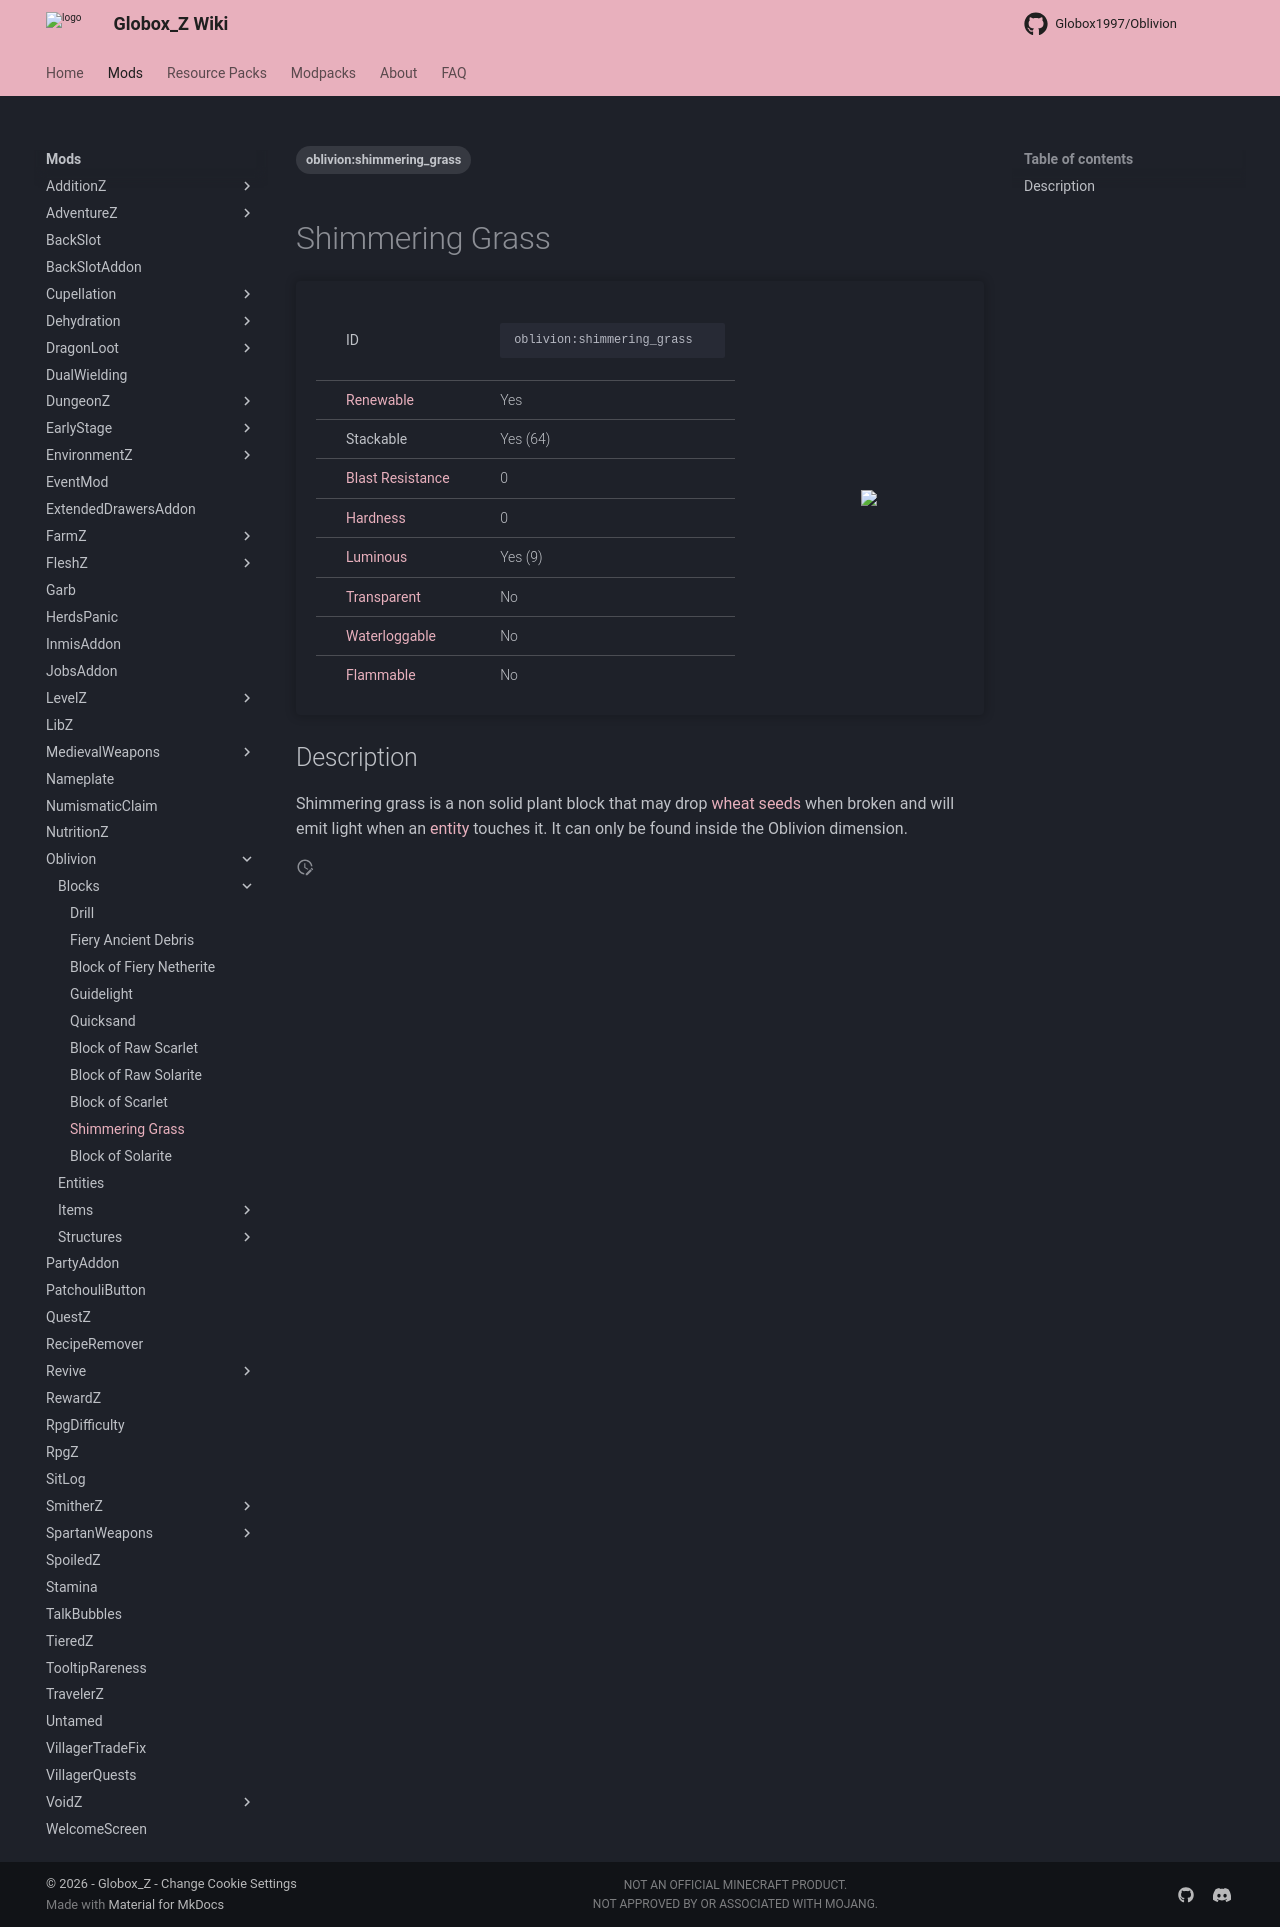

repository: Globox1997/wiki · page: mods/Oblivion/Blocks/Shimmering_Grass/index.html · generator: mkdocs

---
title: Shimmering Grass
project: oblivion
summary: oblivion block shimmering grass
tags:
    - oblivion:shimmering_grass
---
# Shimmering Grass
<div class="main_table">
<div class="left_main_table">
<table class="left_table">
    <tbody>
        <tr>
            <td class="first-column">ID</td>
            <td class="second-column">
            ```
            oblivion:shimmering_grass
            ```
            </td>
        </tr>
        <tr id="linear-top">
            <td class="first-column"><a href="https://minecraft.wiki/w/Renewable_resource" target="_blank">Renewable</a></td>
            <td class="second-column">Yes</td>
        </tr>
        <tr id="linear-top">
            <td class="first-column">Stackable</td>
            <td class="second-column">Yes (64)</td>
        </tr>
        <tr id="linear-top">
            <td class="first-column"><a href="https://minecraft.wiki/w/Explosion#Blast_resistance" target="_blank">Blast Resistance</a></td>
            <td class="second-column">0</td>
        </tr>
        <tr id="linear-top">
            <td class="first-column"><a href="https://minecraft.wiki/w/Breaking#Blocks_by_hardness" target="_blank">Hardness</a></td>
            <td class="second-column">0</td>
        </tr>
        <tr id="linear-top">
            <td class="first-column"><a href="https://minecraft.wiki/w/Light" target="_blank">Luminous</a></td>
            <td class="second-column">Yes (9)</td>
        </tr>
        <tr id="linear-top">
            <td class="first-column"><a href="https://minecraft.wiki/w/Opacity" target="_blank">Transparent</a></td>
            <td class="second-column">No</td>
        </tr>
        <tr id="linear-top">
            <td class="first-column"><a href="https://minecraft.wiki/w/Waterlogging" target="_blank">Waterloggable</a></td>
            <td class="second-column">No</td>
        </tr>
        <tr id="linear-top">
            <td class="first-column"><a href="https://minecraft.wiki/w/Fire#Burning_blocks" target="_blank">Flammable</a></td>
            <td class="second-column">No</td>
        </tr>
    </tbody>
</table>
</div>
    <img src="/wiki/assets/oblivion/blocks/shimmering_grass.png" loading="lazy" class="right_img_table"/>
</div>

## Description
Shimmering grass is a non solid plant block that may drop [wheat seeds](https://minecraft.wiki/w/Wheat_Seeds) when broken and will emit light when an [entity](https://minecraft.wiki/w/Entity) touches it. It can only be found inside the Oblivion dimension.
